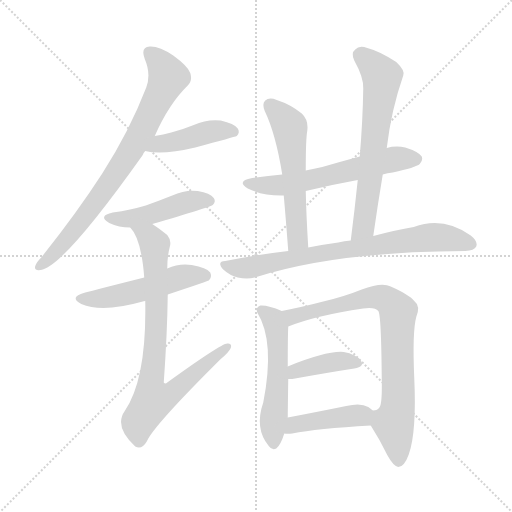
t = 0.00 s
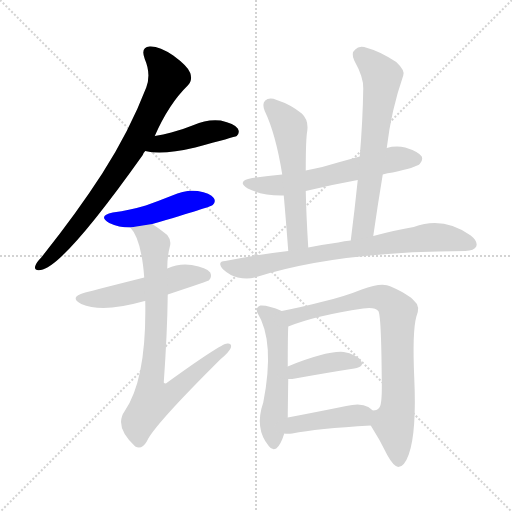
t = 1.97 s
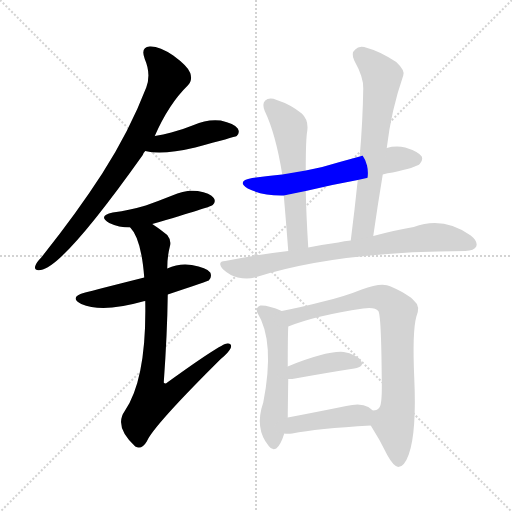
t = 3.93 s
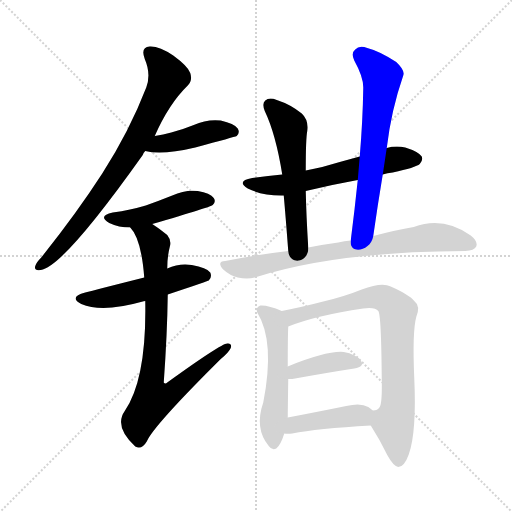
t = 5.90 s
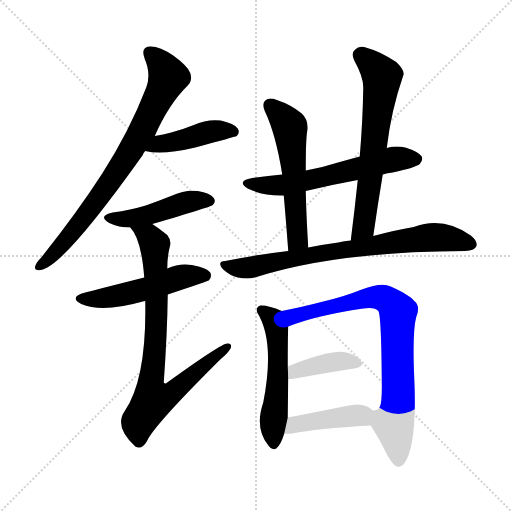
t = 7.86 s
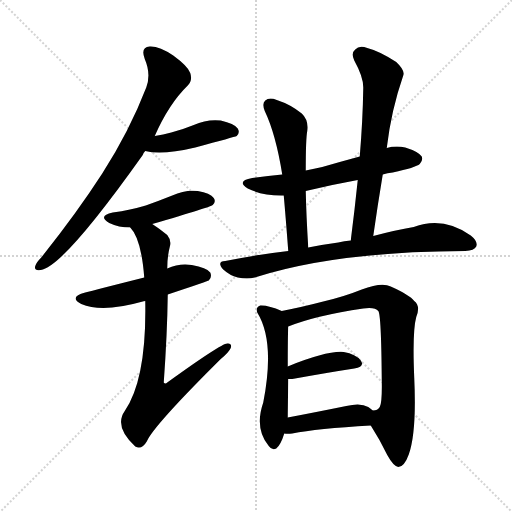
t = 9.83 s

The animated SVG that drew these frames (rendered in a browser with its animation timeline set to each time). Animation: 13 CSS @keyframes rules; one cycle of 9.83 s.

<svg version="1.1" viewBox="0 0 1024 1024" xmlns="http://www.w3.org/2000/svg">
  <g stroke="lightgray" stroke-dasharray="1,1" stroke-width="1" transform="scale(4, 4)">
    <line x1="0" y1="0" x2="256" y2="256"></line>
    <line x1="256" y1="0" x2="0" y2="256"></line>
    <line x1="128" y1="0" x2="128" y2="256"></line>
    <line x1="0" y1="128" x2="256" y2="128"></line>
  </g>
<g transform="scale(1, -1) translate(0, -900)">
   <style type="text/css">
    @keyframes keyframes0 {
      from {
       stroke: blue;
       stroke-dashoffset: 775;
       stroke-width: 128;
       }
       72% {
       animation-timing-function: step-end;
       stroke: blue;
       stroke-dashoffset: 0;
       stroke-width: 128;
       }
       to {
       stroke: black;
       stroke-width: 1024;
       }
       }
       #make-me-a-hanzi-animation-0 {
         animation: keyframes0 0.880697s both;
         animation-delay: 0.000000s;
         animation-timing-function: linear;
       }
    @keyframes keyframes1 {
      from {
       stroke: blue;
       stroke-dashoffset: 434;
       stroke-width: 128;
       }
       59% {
       animation-timing-function: step-end;
       stroke: blue;
       stroke-dashoffset: 0;
       stroke-width: 128;
       }
       to {
       stroke: black;
       stroke-width: 1024;
       }
       }
       #make-me-a-hanzi-animation-1 {
         animation: keyframes1 0.603190s both;
         animation-delay: 0.880697s;
         animation-timing-function: linear;
       }
    @keyframes keyframes2 {
      from {
       stroke: blue;
       stroke-dashoffset: 461;
       stroke-width: 128;
       }
       60% {
       animation-timing-function: step-end;
       stroke: blue;
       stroke-dashoffset: 0;
       stroke-width: 128;
       }
       to {
       stroke: black;
       stroke-width: 1024;
       }
       }
       #make-me-a-hanzi-animation-2 {
         animation: keyframes2 0.625163s both;
         animation-delay: 1.483887s;
         animation-timing-function: linear;
       }
    @keyframes keyframes3 {
      from {
       stroke: blue;
       stroke-dashoffset: 511;
       stroke-width: 128;
       }
       62% {
       animation-timing-function: step-end;
       stroke: blue;
       stroke-dashoffset: 0;
       stroke-width: 128;
       }
       to {
       stroke: black;
       stroke-width: 1024;
       }
       }
       #make-me-a-hanzi-animation-3 {
         animation: keyframes3 0.665853s both;
         animation-delay: 2.109049s;
         animation-timing-function: linear;
       }
    @keyframes keyframes4 {
      from {
       stroke: blue;
       stroke-dashoffset: 807;
       stroke-width: 128;
       }
       72% {
       animation-timing-function: step-end;
       stroke: blue;
       stroke-dashoffset: 0;
       stroke-width: 128;
       }
       to {
       stroke: black;
       stroke-width: 1024;
       }
       }
       #make-me-a-hanzi-animation-4 {
         animation: keyframes4 0.906738s both;
         animation-delay: 2.774902s;
         animation-timing-function: linear;
       }
    @keyframes keyframes5 {
      from {
       stroke: blue;
       stroke-dashoffset: 597;
       stroke-width: 128;
       }
       66% {
       animation-timing-function: step-end;
       stroke: blue;
       stroke-dashoffset: 0;
       stroke-width: 128;
       }
       to {
       stroke: black;
       stroke-width: 1024;
       }
       }
       #make-me-a-hanzi-animation-5 {
         animation: keyframes5 0.735840s both;
         animation-delay: 3.681641s;
         animation-timing-function: linear;
       }
    @keyframes keyframes6 {
      from {
       stroke: blue;
       stroke-dashoffset: 558;
       stroke-width: 128;
       }
       64% {
       animation-timing-function: step-end;
       stroke: blue;
       stroke-dashoffset: 0;
       stroke-width: 128;
       }
       to {
       stroke: black;
       stroke-width: 1024;
       }
       }
       #make-me-a-hanzi-animation-6 {
         animation: keyframes6 0.704102s both;
         animation-delay: 4.417480s;
         animation-timing-function: linear;
       }
    @keyframes keyframes7 {
      from {
       stroke: blue;
       stroke-dashoffset: 646;
       stroke-width: 128;
       }
       68% {
       animation-timing-function: step-end;
       stroke: blue;
       stroke-dashoffset: 0;
       stroke-width: 128;
       }
       to {
       stroke: black;
       stroke-width: 1024;
       }
       }
       #make-me-a-hanzi-animation-7 {
         animation: keyframes7 0.775716s both;
         animation-delay: 5.121582s;
         animation-timing-function: linear;
       }
    @keyframes keyframes8 {
      from {
       stroke: blue;
       stroke-dashoffset: 757;
       stroke-width: 128;
       }
       71% {
       animation-timing-function: step-end;
       stroke: blue;
       stroke-dashoffset: 0;
       stroke-width: 128;
       }
       to {
       stroke: black;
       stroke-width: 1024;
       }
       }
       #make-me-a-hanzi-animation-8 {
         animation: keyframes8 0.866048s both;
         animation-delay: 5.897298s;
         animation-timing-function: linear;
       }
    @keyframes keyframes9 {
      from {
       stroke: blue;
       stroke-dashoffset: 532;
       stroke-width: 128;
       }
       63% {
       animation-timing-function: step-end;
       stroke: blue;
       stroke-dashoffset: 0;
       stroke-width: 128;
       }
       to {
       stroke: black;
       stroke-width: 1024;
       }
       }
       #make-me-a-hanzi-animation-9 {
         animation: keyframes9 0.682943s both;
         animation-delay: 6.763346s;
         animation-timing-function: linear;
       }
    @keyframes keyframes10 {
      from {
       stroke: blue;
       stroke-dashoffset: 801;
       stroke-width: 128;
       }
       72% {
       animation-timing-function: step-end;
       stroke: blue;
       stroke-dashoffset: 0;
       stroke-width: 128;
       }
       to {
       stroke: black;
       stroke-width: 1024;
       }
       }
       #make-me-a-hanzi-animation-10 {
         animation: keyframes10 0.901855s both;
         animation-delay: 7.446289s;
         animation-timing-function: linear;
       }
    @keyframes keyframes11 {
      from {
       stroke: blue;
       stroke-dashoffset: 394;
       stroke-width: 128;
       }
       56% {
       animation-timing-function: step-end;
       stroke: blue;
       stroke-dashoffset: 0;
       stroke-width: 128;
       }
       to {
       stroke: black;
       stroke-width: 1024;
       }
       }
       #make-me-a-hanzi-animation-11 {
         animation: keyframes11 0.570638s both;
         animation-delay: 8.348145s;
         animation-timing-function: linear;
       }
    @keyframes keyframes12 {
      from {
       stroke: blue;
       stroke-dashoffset: 425;
       stroke-width: 128;
       }
       58% {
       animation-timing-function: step-end;
       stroke: blue;
       stroke-dashoffset: 0;
       stroke-width: 128;
       }
       to {
       stroke: black;
       stroke-width: 1024;
       }
       }
       #make-me-a-hanzi-animation-12 {
         animation: keyframes12 0.595866s both;
         animation-delay: 8.918783s;
         animation-timing-function: linear;
       }
</style>
<path d="M 309.5 628.0 Q 337.5 692.0 375.5 729.0 Q 385.5 739.0 380.5 754.0 Q 376.5 767.0 346.5 789.0 Q 318.5 808.0 299.5 807.0 Q 280.5 806.0 289.5 782.0 Q 302.5 752.0 292.5 725.0 Q 258.5 637.0 204.5 553.0 Q 153.5 474.0 82.5 385.0 Q 72.5 375.0 70.5 368.0 Q 67.5 358.0 81.5 360.0 Q 126.5 366.0 285.5 590.0 Q 286.5 594.0 290.5 598.0 L 309.5 628.0 Z" fill="lightgray"></path> 
<path d="M 290.5 598.0 Q 323.5 589.0 390.5 605.0 Q 468.5 626.0 473.5 628.0 Q 480.5 635.0 475.5 643.0 Q 468.5 653.0 441.5 659.0 Q 413.5 662.0 387.5 650.0 Q 365.5 641.0 342.5 635.0 Q 326.5 631.0 309.5 628.0 C 279.5 623.0 261.5 605.0 290.5 598.0 Z" fill="lightgray"></path> 
<path d="M 304.5 452.0 Q 421.5 486.0 425.5 490.0 Q 432.5 497.0 427.5 504.0 Q 420.5 514.0 395.5 518.0 Q 370.5 521.0 344.5 509.0 Q 319.5 499.0 291.5 489.0 Q 261.5 480.0 225.5 475.0 Q 194.5 468.0 218.5 454.0 Q 237.5 445.0 260.5 445.0 L 304.5 452.0 Z" fill="lightgray"></path> 
<path d="M 335.5 311.0 Q 416.5 338.0 417.5 339.0 Q 424.5 346.0 420.5 355.0 Q 413.5 365.0 383.5 370.0 Q 358.5 374.0 334.5 363.0 L 288.5 345.0 Q 189.5 320.0 170.5 315.0 Q 136.5 306.0 162.5 292.0 Q 204.5 274.0 285.5 297.0 Q 286.5 298.0 290.5 298.0 L 335.5 311.0 Z" fill="lightgray"></path> 
<path d="M 290.5 298.0 Q 293.5 142.0 249.5 78.0 Q 227.5 47.0 270.5 7.0 Q 283.5 0.0 293.5 17.0 Q 306.5 48.0 441.5 182.0 Q 457.5 195.0 461.5 204.0 Q 464.5 214.0 454.5 213.0 Q 442.5 213.0 334.5 135.0 Q 330.5 131.0 327.5 135.0 Q 334.5 232.0 335.5 311.0 L 334.5 363.0 Q 334.5 387.0 339.5 406.0 Q 343.5 419.0 334.5 430.0 Q 318.5 443.0 304.5 452.0 C 279.5 469.0 243.5 470.0 260.5 445.0 Q 282.5 423.0 288.5 345.0 L 290.5 298.0 Z" fill="lightgray"></path> 
<path d="M 765.5 551.0 Q 774.5 554.0 785.5 555.0 Q 831.5 565.0 839.5 572.0 Q 846.5 579.0 843.5 587.0 Q 836.5 597.0 810.5 605.0 Q 791.5 609.0 773.5 604.0 L 719.5 587.0 Q 682.5 577.0 644.5 566.0 Q 628.5 563.0 611.5 559.0 L 564.5 551.0 Q 534.5 548.0 504.5 544.0 Q 471.5 538.0 495.5 523.0 Q 525.5 508.0 567.5 509.0 L 611.5 518.0 Q 660.5 530.0 715.5 540.0 L 765.5 551.0 Z" fill="lightgray"></path> 
<path d="M 611.5 559.0 Q 611.5 623.0 614.5 638.0 Q 617.5 660.0 603.5 673.0 Q 581.5 691.0 553.5 700.0 Q 538.5 706.0 530.5 699.0 Q 523.5 693.0 529.5 678.0 Q 551.5 632.0 564.5 551.0 L 567.5 509.0 Q 571.5 464.0 576.5 398.0 C 578.5 368.0 618.5 375.0 616.5 405.0 Q 612.5 469.0 611.5 518.0 L 611.5 559.0 Z" fill="lightgray"></path> 
<path d="M 746.5 428.0 Q 755.5 491.0 765.5 551.0 L 773.5 604.0 Q 782.5 680.0 806.5 749.0 Q 810.5 759.0 792.5 776.0 Q 758.5 798.0 734.5 804.0 Q 718.5 810.0 710.5 801.0 Q 701.5 794.0 708.5 779.0 Q 727.5 745.0 726.5 723.0 Q 725.5 659.0 719.5 587.0 L 715.5 540.0 Q 709.5 482.0 701.5 419.0 C 697.5 389.0 742.5 398.0 746.5 428.0 Z" fill="lightgray"></path> 
<path d="M 576.5 398.0 Q 515.5 391.0 450.5 378.0 Q 432.5 377.0 446.5 361.0 Q 459.5 349.0 475.5 345.0 Q 494.5 341.0 509.5 345.0 Q 671.5 397.0 930.5 398.0 Q 948.5 399.0 952.5 407.0 Q 956.5 417.0 941.5 429.0 Q 886.5 468.0 827.5 446.0 Q 791.5 440.0 746.5 428.0 L 701.5 419.0 Q 688.5 418.0 676.5 415.0 Q 646.5 411.0 616.5 405.0 L 576.5 398.0 Z" fill="lightgray"></path> 
<path d="M 563.5 278.0 Q 536.5 290.0 520.5 289.0 Q 510.5 285.0 514.5 275.0 Q 550.5 217.0 526.5 95.0 Q 508.5 43.0 537.5 8.0 Q 544.5 -2.0 552.5 3.0 Q 561.5 10.0 568.5 33.0 L 575.5 65.0 Q 575.5 75.0 576.5 142.0 L 575.5 167.0 Q 575.5 228.0 576.5 247.0 C 577.5 272.0 577.5 272.0 563.5 278.0 Z" fill="lightgray"></path> 
<path d="M 741.5 49.0 Q 759.5 21.0 774.5 -10.0 Q 786.5 -32.0 796.5 -34.0 Q 808.5 -34.0 817.5 -9.0 Q 833.5 36.0 828.5 144.0 Q 824.5 237.0 832.5 266.0 Q 841.5 288.0 828.5 298.0 Q 819.5 310.0 781.5 327.0 Q 763.5 336.0 723.5 321.0 Q 686.5 306.0 642.5 296.0 Q 608.5 287.0 563.5 278.0 C 534.5 272.0 548.5 237.0 576.5 247.0 Q 631.5 269.0 726.5 283.0 Q 750.5 286.0 756.5 278.0 Q 762.5 272.0 763.5 141.0 Q 764.5 95.0 759.5 86.0 Q 755.5 79.0 745.5 79.0 C 728.5 70.0 728.5 70.0 741.5 49.0 Z" fill="lightgray"></path> 
<path d="M 576.5 142.0 Q 579.5 142.0 584.5 142.0 Q 656.5 155.0 708.5 163.0 Q 730.5 167.0 721.5 179.0 Q 711.5 192.0 687.5 196.0 Q 654.5 199.0 575.5 167.0 C 547.5 156.0 546.5 142.0 576.5 142.0 Z" fill="lightgray"></path> 
<path d="M 568.5 33.0 Q 574.5 32.0 584.5 33.0 Q 633.5 43.0 741.5 49.0 C 771.5 51.0 768.5 59.0 745.5 79.0 Q 741.5 83.0 736.5 86.0 Q 721.5 95.0 692.5 88.0 Q 628.5 75.0 575.5 65.0 C 546.5 59.0 538.5 35.0 568.5 33.0 Z" fill="lightgray"></path> 
      <clipPath id="make-me-a-hanzi-clip-0">
      <path d="M 309.5 628.0 Q 337.5 692.0 375.5 729.0 Q 385.5 739.0 380.5 754.0 Q 376.5 767.0 346.5 789.0 Q 318.5 808.0 299.5 807.0 Q 280.5 806.0 289.5 782.0 Q 302.5 752.0 292.5 725.0 Q 258.5 637.0 204.5 553.0 Q 153.5 474.0 82.5 385.0 Q 72.5 375.0 70.5 368.0 Q 67.5 358.0 81.5 360.0 Q 126.5 366.0 285.5 590.0 Q 286.5 594.0 290.5 598.0 L 309.5 628.0 Z" fill="lightgray"></path>
      </clipPath>
      <path clip-path="url(#make-me-a-hanzi-clip-0)" d="M 299.5 792.0 L 332.5 757.0 L 335.5 744.0 L 283.5 637.0 L 259.5 592.0 L 168.5 464.0 L 79.5 368.0 " fill="none" id="make-me-a-hanzi-animation-0" stroke-dasharray="647 1294" stroke-linecap="round"></path>

      <clipPath id="make-me-a-hanzi-clip-1">
      <path d="M 290.5 598.0 Q 323.5 589.0 390.5 605.0 Q 468.5 626.0 473.5 628.0 Q 480.5 635.0 475.5 643.0 Q 468.5 653.0 441.5 659.0 Q 413.5 662.0 387.5 650.0 Q 365.5 641.0 342.5 635.0 Q 326.5 631.0 309.5 628.0 C 279.5 623.0 261.5 605.0 290.5 598.0 Z" fill="lightgray"></path>
      </clipPath>
      <path clip-path="url(#make-me-a-hanzi-clip-1)" d="M 296.5 601.0 L 412.5 635.0 L 444.5 640.0 L 468.5 636.0 " fill="none" id="make-me-a-hanzi-animation-1" stroke-dasharray="306 612" stroke-linecap="round"></path>

      <clipPath id="make-me-a-hanzi-clip-2">
      <path d="M 304.5 452.0 Q 421.5 486.0 425.5 490.0 Q 432.5 497.0 427.5 504.0 Q 420.5 514.0 395.5 518.0 Q 370.5 521.0 344.5 509.0 Q 319.5 499.0 291.5 489.0 Q 261.5 480.0 225.5 475.0 Q 194.5 468.0 218.5 454.0 Q 237.5 445.0 260.5 445.0 L 304.5 452.0 Z" fill="lightgray"></path>
      </clipPath>
      <path clip-path="url(#make-me-a-hanzi-clip-2)" d="M 219.5 465.0 L 254.5 462.0 L 313.5 473.0 L 369.5 495.0 L 419.5 498.0 " fill="none" id="make-me-a-hanzi-animation-2" stroke-dasharray="333 666" stroke-linecap="round"></path>

      <clipPath id="make-me-a-hanzi-clip-3">
      <path d="M 335.5 311.0 Q 416.5 338.0 417.5 339.0 Q 424.5 346.0 420.5 355.0 Q 413.5 365.0 383.5 370.0 Q 358.5 374.0 334.5 363.0 L 288.5 345.0 Q 189.5 320.0 170.5 315.0 Q 136.5 306.0 162.5 292.0 Q 204.5 274.0 285.5 297.0 Q 286.5 298.0 290.5 298.0 L 335.5 311.0 Z" fill="lightgray"></path>
      </clipPath>
      <path clip-path="url(#make-me-a-hanzi-clip-3)" d="M 163.5 304.0 L 235.5 308.0 L 366.5 347.0 L 412.5 347.0 " fill="none" id="make-me-a-hanzi-animation-3" stroke-dasharray="383 766" stroke-linecap="round"></path>

      <clipPath id="make-me-a-hanzi-clip-4">
      <path d="M 290.5 298.0 Q 293.5 142.0 249.5 78.0 Q 227.5 47.0 270.5 7.0 Q 283.5 0.0 293.5 17.0 Q 306.5 48.0 441.5 182.0 Q 457.5 195.0 461.5 204.0 Q 464.5 214.0 454.5 213.0 Q 442.5 213.0 334.5 135.0 Q 330.5 131.0 327.5 135.0 Q 334.5 232.0 335.5 311.0 L 334.5 363.0 Q 334.5 387.0 339.5 406.0 Q 343.5 419.0 334.5 430.0 Q 318.5 443.0 304.5 452.0 C 279.5 469.0 243.5 470.0 260.5 445.0 Q 282.5 423.0 288.5 345.0 L 290.5 298.0 Z" fill="lightgray"></path>
      </clipPath>
      <path clip-path="url(#make-me-a-hanzi-clip-4)" d="M 268.5 445.0 L 298.5 427.0 L 309.5 411.0 L 313.5 278.0 L 301.5 136.0 L 305.5 100.0 L 336.5 109.0 L 454.5 206.0 " fill="none" id="make-me-a-hanzi-animation-4" stroke-dasharray="679 1358" stroke-linecap="round"></path>

      <clipPath id="make-me-a-hanzi-clip-5">
      <path d="M 765.5 551.0 Q 774.5 554.0 785.5 555.0 Q 831.5 565.0 839.5 572.0 Q 846.5 579.0 843.5 587.0 Q 836.5 597.0 810.5 605.0 Q 791.5 609.0 773.5 604.0 L 719.5 587.0 Q 682.5 577.0 644.5 566.0 Q 628.5 563.0 611.5 559.0 L 564.5 551.0 Q 534.5 548.0 504.5 544.0 Q 471.5 538.0 495.5 523.0 Q 525.5 508.0 567.5 509.0 L 611.5 518.0 Q 660.5 530.0 715.5 540.0 L 765.5 551.0 Z" fill="lightgray"></path>
      </clipPath>
      <path clip-path="url(#make-me-a-hanzi-clip-5)" d="M 497.5 535.0 L 570.5 530.0 L 784.5 581.0 L 832.5 582.0 " fill="none" id="make-me-a-hanzi-animation-5" stroke-dasharray="469 938" stroke-linecap="round"></path>

      <clipPath id="make-me-a-hanzi-clip-6">
      <path d="M 611.5 559.0 Q 611.5 623.0 614.5 638.0 Q 617.5 660.0 603.5 673.0 Q 581.5 691.0 553.5 700.0 Q 538.5 706.0 530.5 699.0 Q 523.5 693.0 529.5 678.0 Q 551.5 632.0 564.5 551.0 L 567.5 509.0 Q 571.5 464.0 576.5 398.0 C 578.5 368.0 618.5 375.0 616.5 405.0 Q 612.5 469.0 611.5 518.0 L 611.5 559.0 Z" fill="lightgray"></path>
      </clipPath>
      <path clip-path="url(#make-me-a-hanzi-clip-6)" d="M 539.5 690.0 L 562.5 669.0 L 580.5 639.0 L 594.5 427.0 L 581.5 408.0 " fill="none" id="make-me-a-hanzi-animation-6" stroke-dasharray="430 860" stroke-linecap="round"></path>

      <clipPath id="make-me-a-hanzi-clip-7">
      <path d="M 746.5 428.0 Q 755.5 491.0 765.5 551.0 L 773.5 604.0 Q 782.5 680.0 806.5 749.0 Q 810.5 759.0 792.5 776.0 Q 758.5 798.0 734.5 804.0 Q 718.5 810.0 710.5 801.0 Q 701.5 794.0 708.5 779.0 Q 727.5 745.0 726.5 723.0 Q 725.5 659.0 719.5 587.0 L 715.5 540.0 Q 709.5 482.0 701.5 419.0 C 697.5 389.0 742.5 398.0 746.5 428.0 Z" fill="lightgray"></path>
      </clipPath>
      <path clip-path="url(#make-me-a-hanzi-clip-7)" d="M 721.5 789.0 L 756.5 757.0 L 763.5 739.0 L 727.5 446.0 L 707.5 426.0 " fill="none" id="make-me-a-hanzi-animation-7" stroke-dasharray="518 1036" stroke-linecap="round"></path>

      <clipPath id="make-me-a-hanzi-clip-8">
      <path d="M 576.5 398.0 Q 515.5 391.0 450.5 378.0 Q 432.5 377.0 446.5 361.0 Q 459.5 349.0 475.5 345.0 Q 494.5 341.0 509.5 345.0 Q 671.5 397.0 930.5 398.0 Q 948.5 399.0 952.5 407.0 Q 956.5 417.0 941.5 429.0 Q 886.5 468.0 827.5 446.0 Q 791.5 440.0 746.5 428.0 L 701.5 419.0 Q 688.5 418.0 676.5 415.0 Q 646.5 411.0 616.5 405.0 L 576.5 398.0 Z" fill="lightgray"></path>
      </clipPath>
      <path clip-path="url(#make-me-a-hanzi-clip-8)" d="M 448.5 370.0 L 500.5 365.0 L 641.5 394.0 L 854.5 425.0 L 886.5 425.0 L 942.5 412.0 " fill="none" id="make-me-a-hanzi-animation-8" stroke-dasharray="629 1258" stroke-linecap="round"></path>

      <clipPath id="make-me-a-hanzi-clip-9">
      <path d="M 563.5 278.0 Q 536.5 290.0 520.5 289.0 Q 510.5 285.0 514.5 275.0 Q 550.5 217.0 526.5 95.0 Q 508.5 43.0 537.5 8.0 Q 544.5 -2.0 552.5 3.0 Q 561.5 10.0 568.5 33.0 L 575.5 65.0 Q 575.5 75.0 576.5 142.0 L 575.5 167.0 Q 575.5 228.0 576.5 247.0 C 577.5 272.0 577.5 272.0 563.5 278.0 Z" fill="lightgray"></path>
      </clipPath>
      <path clip-path="url(#make-me-a-hanzi-clip-9)" d="M 525.5 278.0 L 545.5 262.0 L 554.5 224.0 L 556.5 130.0 L 545.5 44.0 L 547.5 13.0 " fill="none" id="make-me-a-hanzi-animation-9" stroke-dasharray="404 808" stroke-linecap="round"></path>

      <clipPath id="make-me-a-hanzi-clip-10">
      <path d="M 741.5 49.0 Q 759.5 21.0 774.5 -10.0 Q 786.5 -32.0 796.5 -34.0 Q 808.5 -34.0 817.5 -9.0 Q 833.5 36.0 828.5 144.0 Q 824.5 237.0 832.5 266.0 Q 841.5 288.0 828.5 298.0 Q 819.5 310.0 781.5 327.0 Q 763.5 336.0 723.5 321.0 Q 686.5 306.0 642.5 296.0 Q 608.5 287.0 563.5 278.0 C 534.5 272.0 548.5 237.0 576.5 247.0 Q 631.5 269.0 726.5 283.0 Q 750.5 286.0 756.5 278.0 Q 762.5 272.0 763.5 141.0 Q 764.5 95.0 759.5 86.0 Q 755.5 79.0 745.5 79.0 C 728.5 70.0 728.5 70.0 741.5 49.0 Z" fill="lightgray"></path>
      </clipPath>
      <path clip-path="url(#make-me-a-hanzi-clip-10)" d="M 571.5 275.0 L 584.5 267.0 L 754.5 306.0 L 778.5 298.0 L 796.5 277.0 L 796.5 94.0 L 787.5 53.0 L 797.5 -24.0 " fill="none" id="make-me-a-hanzi-animation-10" stroke-dasharray="673 1346" stroke-linecap="round"></path>

      <clipPath id="make-me-a-hanzi-clip-11">
      <path d="M 576.5 142.0 Q 579.5 142.0 584.5 142.0 Q 656.5 155.0 708.5 163.0 Q 730.5 167.0 721.5 179.0 Q 711.5 192.0 687.5 196.0 Q 654.5 199.0 575.5 167.0 C 547.5 156.0 546.5 142.0 576.5 142.0 Z" fill="lightgray"></path>
      </clipPath>
      <path clip-path="url(#make-me-a-hanzi-clip-11)" d="M 580.5 148.0 L 607.5 162.0 L 653.5 174.0 L 690.5 178.0 L 712.5 173.0 " fill="none" id="make-me-a-hanzi-animation-11" stroke-dasharray="266 532" stroke-linecap="round"></path>

      <clipPath id="make-me-a-hanzi-clip-12">
      <path d="M 568.5 33.0 Q 574.5 32.0 584.5 33.0 Q 633.5 43.0 741.5 49.0 C 771.5 51.0 768.5 59.0 745.5 79.0 Q 741.5 83.0 736.5 86.0 Q 721.5 95.0 692.5 88.0 Q 628.5 75.0 575.5 65.0 C 546.5 59.0 538.5 35.0 568.5 33.0 Z" fill="lightgray"></path>
      </clipPath>
      <path clip-path="url(#make-me-a-hanzi-clip-12)" d="M 572.5 38.0 L 597.5 52.0 L 704.5 69.0 L 722.5 69.0 L 730.5 58.0 " fill="none" id="make-me-a-hanzi-animation-12" stroke-dasharray="297 594" stroke-linecap="round"></path>

</g>
</svg>
